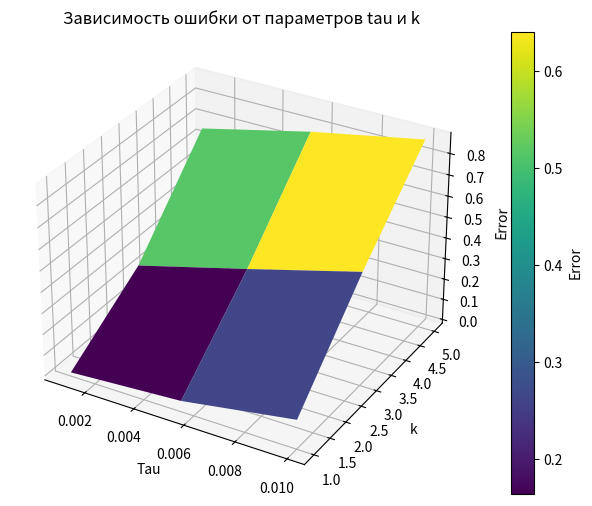
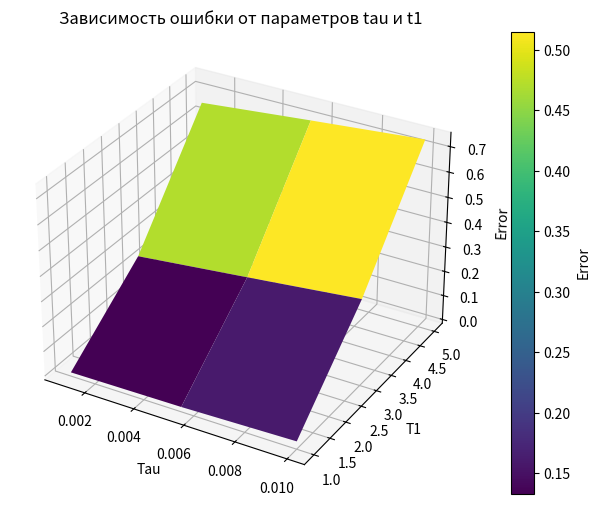
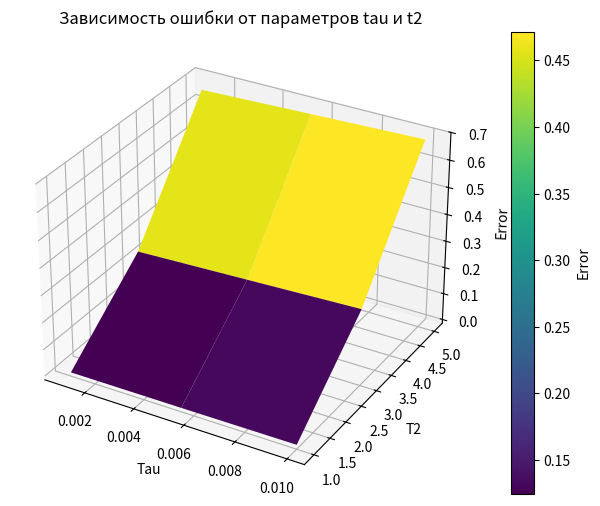
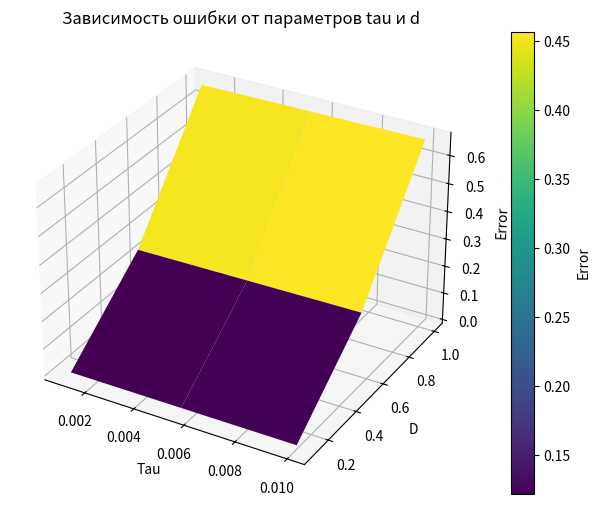

The matplotlib source for these figures, in order:
import numpy as np
import matplotlib.pyplot as plt


def calculate_target_state(t, t_stop):
    mid = t_stop / 2
    return 0 if 0 <= t <= mid else 1


def calculate_agent_activity(k, target_state, previous_state):
    return k * (target_state - previous_state)


def state_through_interpolate(all_time, all_states, t_minus_tau):
    if t_minus_tau <= all_time[0]:
        return all_states[0]
    return np.interp(t_minus_tau, all_time, all_states)


def get_current_state(environment_T1, environment_T2, environment_D, previous_state, previous_state_2, delta_t,
                      current_control):
    return (
            (2 * environment_T2 * previous_state) -
            (environment_T2 * previous_state_2) +
            (environment_T1 * delta_t * previous_state) +
            (environment_D * (delta_t ** 2) * current_control) +
            (delta_t ** 2)
    ) / (environment_T2 + (environment_T1 * delta_t) + delta_t ** 2)


def is_converged(target_state, current_state, threshold=1):
    return abs(target_state - current_state)


def simulation(t, delta_t, t_stop, tau, k, t1, environment_T2, environment_D):
    all_time = [0]
    all_target_states = [0]
    all_states = [0, 0]
    all_stability = [0]

    while t < t_stop:
        all_time.append(t)

        current_target_state = calculate_target_state(t, t_stop)
        all_target_states.append(current_target_state)

        current_state_minus_tau = state_through_interpolate(all_time, all_states, float(t) - float(tau))
        current_control = calculate_agent_activity(k, current_target_state, current_state_minus_tau)
        current_state = get_current_state(t1, environment_T2, environment_D, all_states[-1], all_states[-2], delta_t,
                                          current_control)
        all_states.append(current_state)
        current_stability = is_converged(current_target_state, current_state)
        all_stability.append(current_stability)

        # Принты для отслеживания состояния
        # print(f"t: {t:.2f}, Target State: {current_target_state}, Current State: {current_state:.4f}, Stability: {current_stability}")

        t += delta_t

    return all_time, all_target_states, all_states, all_stability


def param_sweep(tau_range, k_range, t, delta_t, t_stop, t1_range, t2_range, d_range):
    best_params = None
    best_error = float('inf')

    best_tau, best_k, best_t1, best_t2, best_d = [], [], [], [], []

    for tau in tau_range:
        for k in k_range:
            for t1 in t1_range:
                for t2 in t2_range:
                    for d in d_range:

                        all_time, all_target_states, all_states, all_stability = simulation(t, delta_t, t_stop, tau, k,
                                                                                            t1, t2, d)
                        final_error = np.mean(all_stability)

                        # Принт для отслеживания ошибок
                        # print(f"Testing tau: {tau:.4f}, k: {k:.4f}, Final Error: {final_error:.4f}")

                        if final_error < best_error:
                            best_error = final_error
                            best_params = (tau, k, t1, t2, d)
                        best_tau.append(tau)
                        best_k.append(k)
                        best_t1.append(t1)
                        best_t2.append(t2)
                        best_d.append(d)

    return best_params, best_tau, best_k, best_t1, best_t2, best_d


def plot_results(best_tau, best_k, best_t1, best_t2, best_d, all_stability):
    # Построение поверхности tau, k
    tau_grid, param_gird = np.meshgrid(best_tau[:,0,0,0,0], best_k[0,:,0,0,0])
    errors = all_stability[:,:,0,0,0]
    figure = plt.figure(figsize=(10, 6))
    ax = figure.add_subplot(111, projection='3d')
    surf = ax.plot_surface(tau_grid, param_gird, errors, cmap='viridis')
    ax.set_xlabel('Tau')
    ax.set_ylabel('k')
    ax.set_zlabel('Error')
    figure.colorbar(surf, ax=ax, label='Error')
    plt.title('Зависимость ошибки от параметров tau и k')
    plt.show()

    # Построение поверхности tau, t1
    tau_grid, param_gird = np.meshgrid(best_tau[:, 0, 0, 0, 0], best_t1[0, 0, :, 0, 0])
    errors = all_stability[:, 0, :, 0, 0]
    figure = plt.figure(figsize=(10, 6))
    ax = figure.add_subplot(111, projection='3d')
    surf = ax.plot_surface(tau_grid, param_gird, errors, cmap='viridis')
    ax.set_xlabel('Tau')
    ax.set_ylabel('T1')
    ax.set_zlabel('Error')
    figure.colorbar(surf, ax=ax, label='Error')
    plt.title('Зависимость ошибки от параметров tau и t1')
    plt.show()
    # Построение поверхности tau, t2
    tau_grid, param_gird = np.meshgrid(best_tau[:, 0, 0, 0, 0], best_t2[0, 0, 0, :, 0])
    errors = all_stability[:, 0, 0, :, 0]
    figure = plt.figure(figsize=(10, 6))
    ax = figure.add_subplot(111, projection='3d')
    surf = ax.plot_surface(tau_grid, param_gird, errors, cmap='viridis')
    ax.set_xlabel('Tau')
    ax.set_ylabel('T2')
    ax.set_zlabel('Error')
    figure.colorbar(surf, ax=ax, label='Error')
    plt.title('Зависимость ошибки от параметров tau и t2')
    plt.show()
    # Построение поверхности tau, d
    tau_grid, param_gird = np.meshgrid(best_tau[:, 0, 0, 0, 0], best_d[0, 0, 0, 0, :])
    errors = all_stability[:, 0, 0, 0, :]
    figure = plt.figure(figsize=(10, 6))
    ax = figure.add_subplot(111, projection='3d')
    surf = ax.plot_surface(tau_grid, param_gird, errors, cmap='viridis')
    ax.set_xlabel('Tau')
    ax.set_ylabel('D')
    ax.set_zlabel('Error')
    figure.colorbar(surf, ax=ax, label='Error')
    plt.title('Зависимость ошибки от параметров tau и d')
    plt.show()


# Начальные параметры
t = 0.00
delta_t = 0.01
t_stop = 10
# Количество итераций типо
n = 3
# Определение диапазонов для перебора параметров
tau_range = np.linspace(0.001, 0.01, n)
k_range = np.linspace(1, 5, n)
t1_range = np.linspace(1, 5, n)
t2_range = np.linspace(1, 5, n)
d_range = np.linspace(0.1, 1, n)

# Подбор лучших параметров
best_param, best_tau, best_k, best_t1, best_t2, best_d = param_sweep(tau_range, k_range, t, delta_t, t_stop, t1_range,
                                                                     t2_range, d_range)
print(f"Лучшие параметры: tau = {best_tau[0]}, k = {best_k[0]}, T1 = {best_t1[0]}, T2 = {best_t2[0]}, D = {best_d[0]}")

best_tau = np.array(best_tau)
best_k = np.array(best_k)
best_t1 = np.array(best_t1)
best_t2 = np.array(best_t2)
best_d = np.array(best_d)

new_tau = best_tau.reshape(n, n, n, n, n)
new_k = best_k.reshape(n, n, n, n, n)
new_t1 = best_t1.reshape(n, n, n, n, n)
new_t2 = best_t2.reshape(n, n, n, n, n)
new_d = best_d.reshape(n, n, n, n, n)

# Симуляция с лучшими параметрами
all_time, all_target_states, all_states, all_stability = simulation(t, delta_t, t_stop, best_tau[0], best_k[0], best_t1[0], best_t2[0], best_d[0])
new_stability = np.array(all_stability[0:243])
new_new_stability = new_stability.reshape(n, n, n, n, n)

plot_results(new_tau, new_k, new_t1, new_t2, new_d, new_new_stability)
